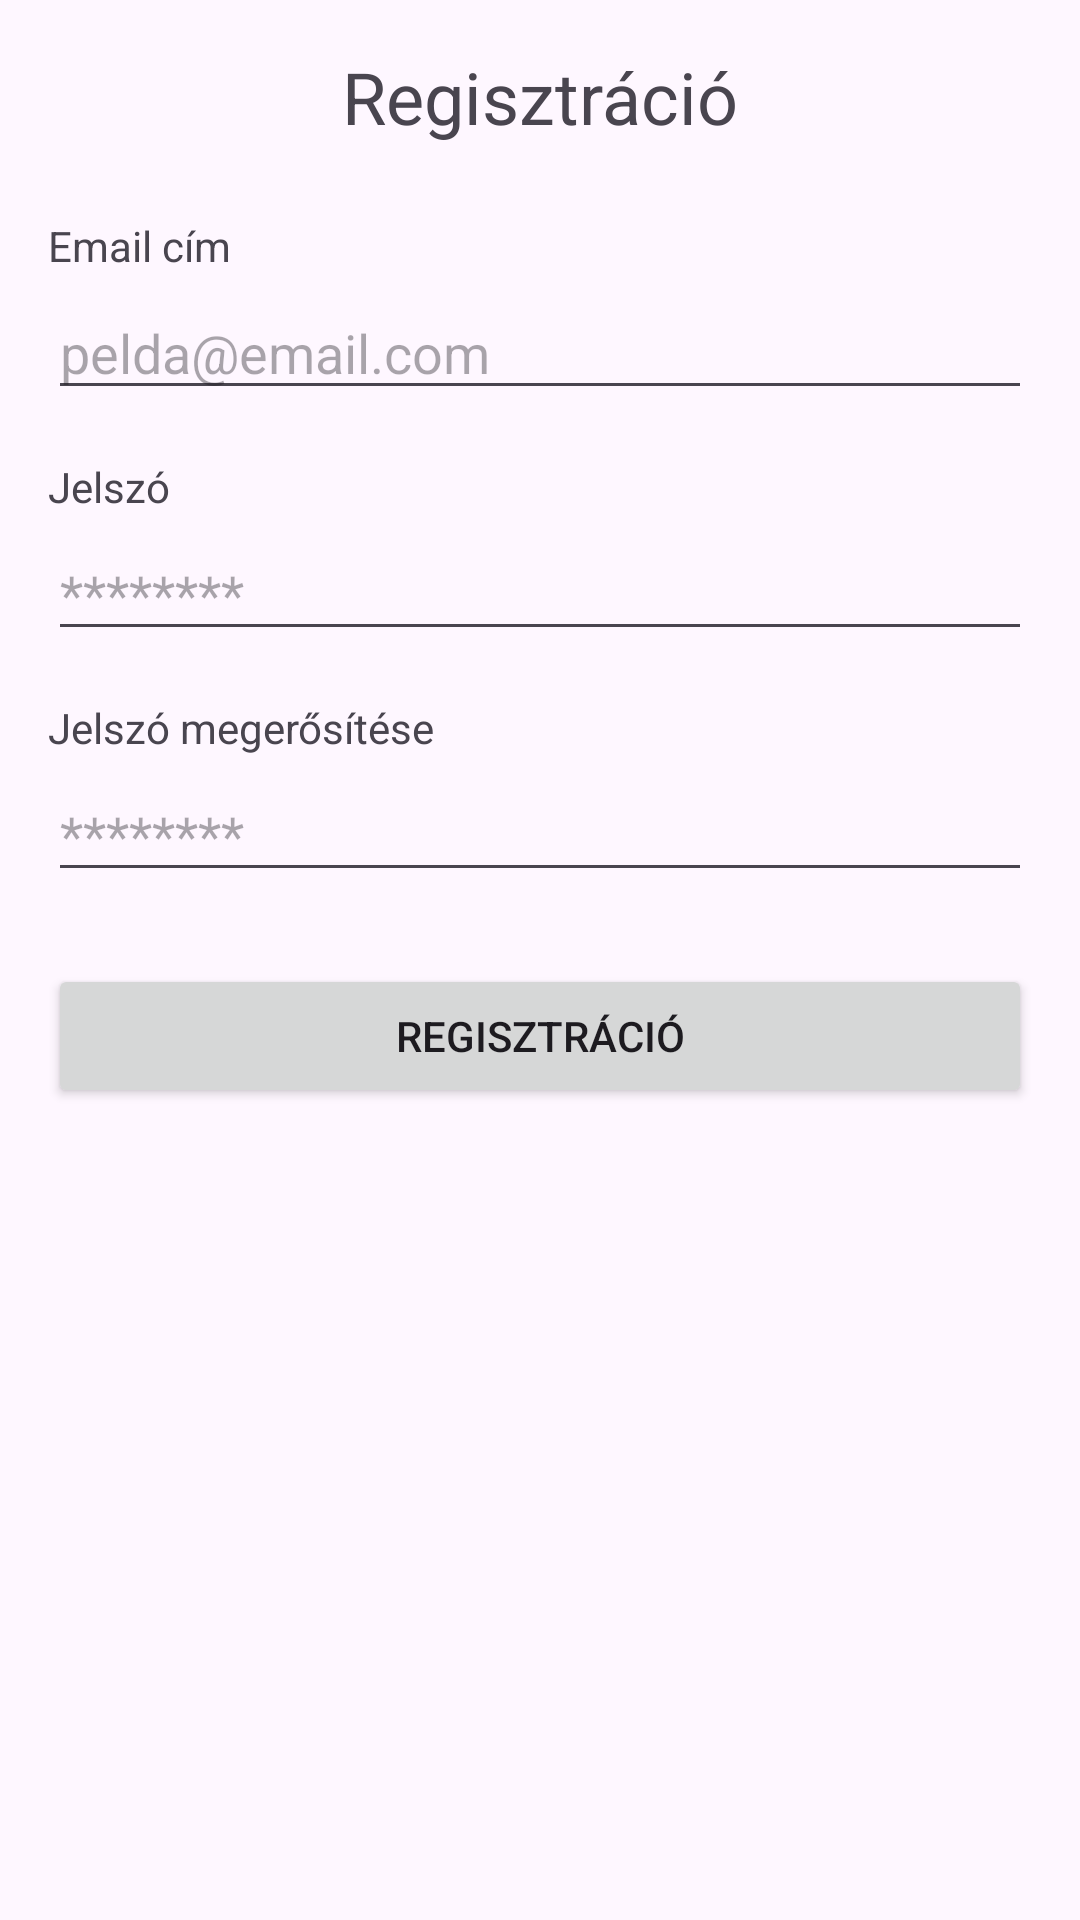

The Android layout XML behind this screen, and the referenced resources:
<!-- AndroidManifest.xml: application theme Theme.Mobilalk2025 -->
<!-- res/layout/activity_register.xml -->
<?xml version="1.0" encoding="utf-8"?>
<ScrollView xmlns:android="http://schemas.android.com/apk/res/android"
    xmlns:tools="http://schemas.android.com/tools"
    android:layout_width="match_parent"
    android:layout_height="match_parent"
    android:fillViewport="true"
    android:fadeScrollbars="false"
    android:scrollbars="vertical">

    <LinearLayout
        android:id="@+id/main"
        android:layout_width="match_parent"
        android:layout_height="wrap_content"
        android:orientation="vertical"
        android:padding="16dp"
        tools:context=".RegisterActivity">

        <TextView
            android:layout_width="wrap_content"
            android:layout_height="wrap_content"
            android:text="Regisztráció"
            android:textSize="24sp"
            android:layout_gravity="center_horizontal"
            android:layout_marginBottom="24dp"/>

        <TextView
            android:layout_width="wrap_content"
            android:layout_height="wrap_content"
            android:text="Email cím"
            android:layout_marginBottom="4dp"/>

        <EditText
            android:id="@+id/emailEditText"
            android:layout_width="match_parent"
            android:layout_height="wrap_content"
            android:inputType="textEmailAddress"
            android:hint="pelda@email.com"/>

        <TextView
            android:layout_width="wrap_content"
            android:layout_height="wrap_content"
            android:text="Jelszó"
            android:layout_marginTop="16dp"
            android:layout_marginBottom="4dp"/>

        <EditText
            android:id="@+id/passwordEditText"
            android:layout_width="match_parent"
            android:layout_height="wrap_content"
            android:inputType="textPassword"
            android:hint="********"/>

        <TextView
            android:layout_width="wrap_content"
            android:layout_height="wrap_content"
            android:text="Jelszó megerősítése"
            android:layout_marginTop="16dp"
            android:layout_marginBottom="4dp"/>

        <EditText
            android:id="@+id/confirmPasswordEditText"
            android:layout_width="match_parent"
            android:layout_height="wrap_content"
            android:inputType="textPassword"
            android:hint="********"/>

        <Button
            android:id="@+id/registerButton"
            android:layout_width="match_parent"
            android:layout_height="wrap_content"
            android:text="Regisztráció"
            android:layout_marginTop="24dp"/>

        <TextView
            android:id="@+id/errorTextView"
            android:layout_width="match_parent"
            android:layout_height="wrap_content"
            android:textColor="#FF0000"
            android:layout_marginTop="16dp"
            android:visibility="gone"/>
    </LinearLayout>
</ScrollView>
<!-- resources referenced by this layout -->
<resources>
  <style name="Theme.Mobilalk2025" parent="Base.Theme.Mobilalk2025" />
  <style name="Base.Theme.Mobilalk2025" parent="Theme.Material3.DayNight.NoActionBar">
          
          
      </style>
</resources>
